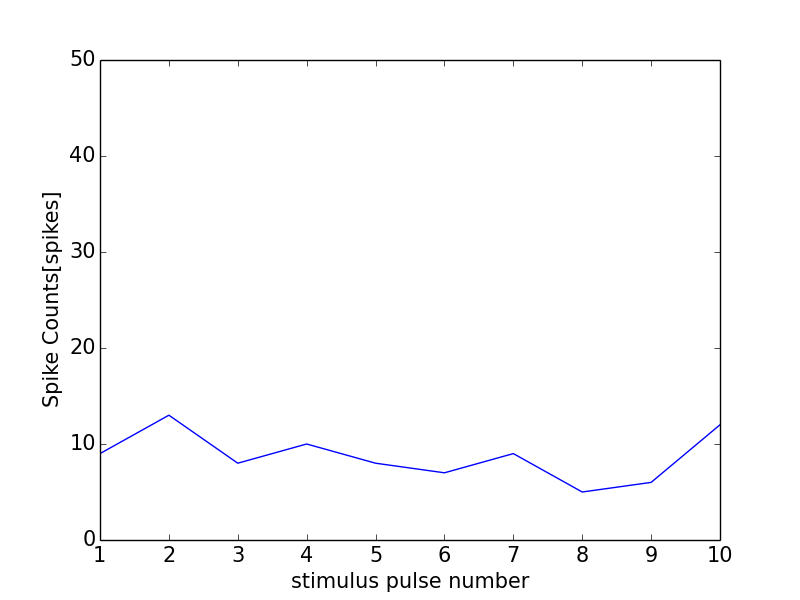

The file beside this chart, header and first rows:
0, 0.0
0, 0
1, 9
2, 13
3, 8
4, 10
5, 8
6, 7
7, 9
8, 5
9, 6
10, 12
11, 0
